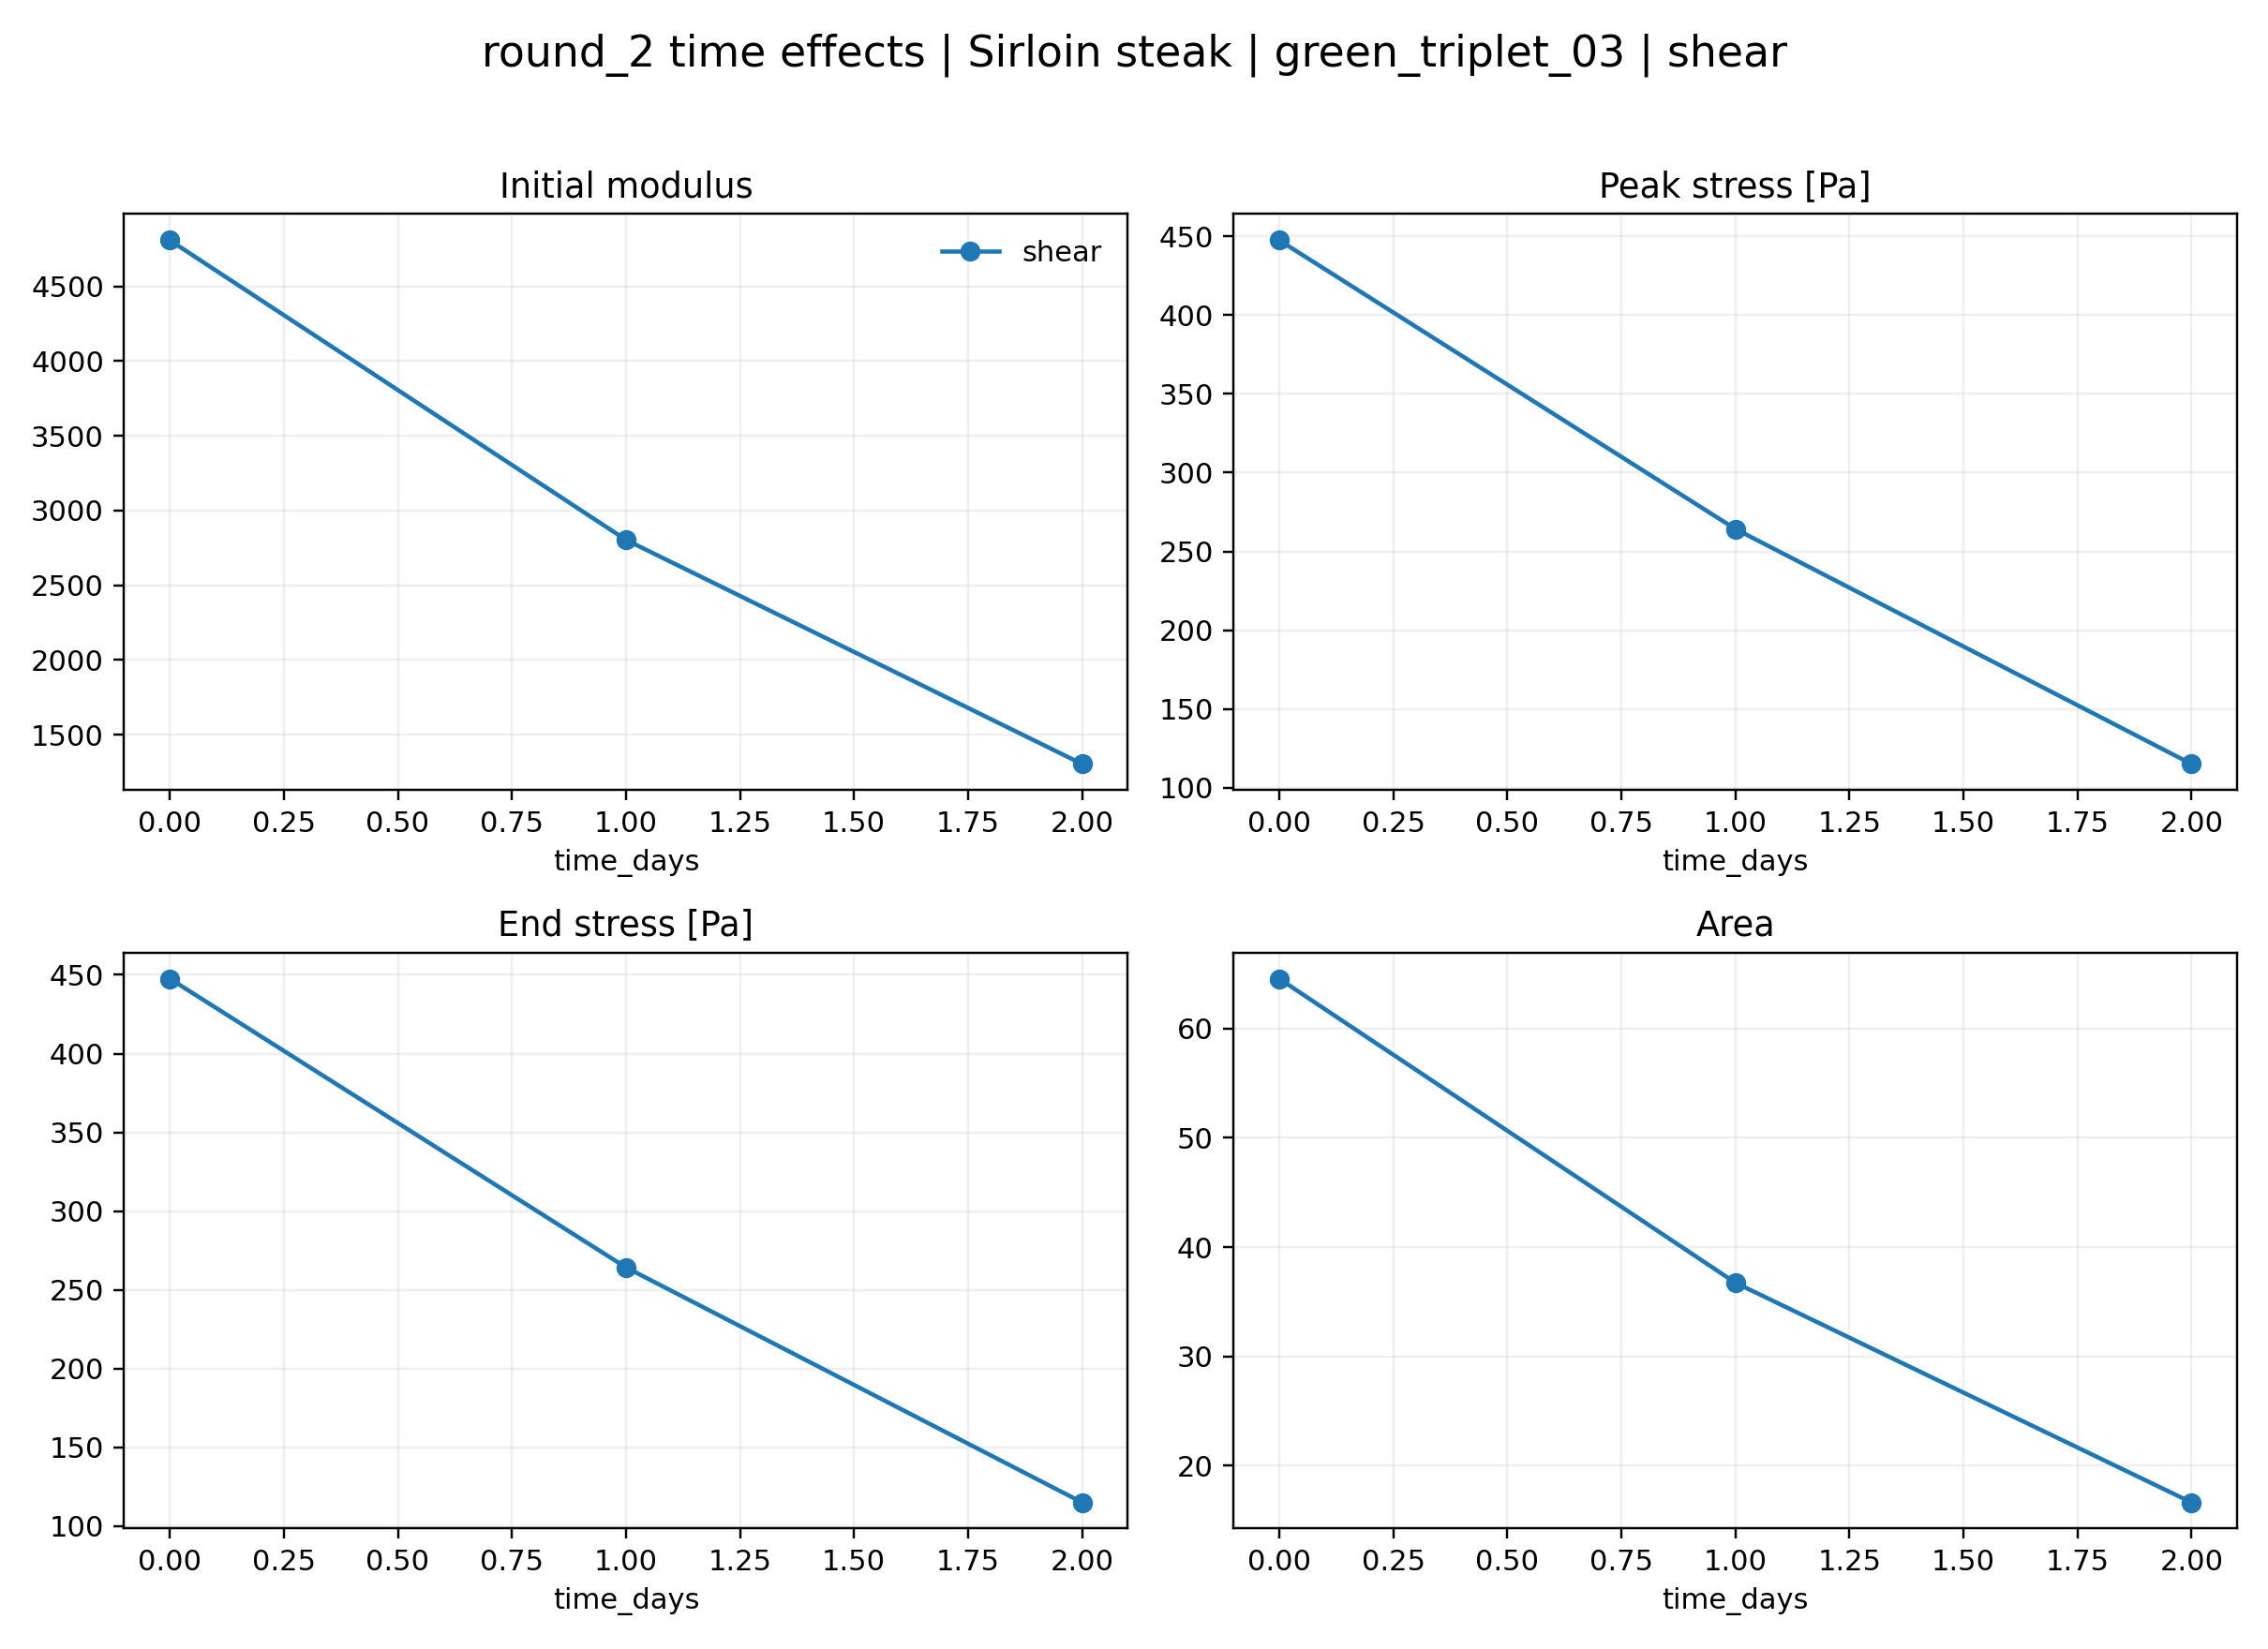

Values plotted in this chart, from the file beside it:
loading, time_days, initial_modulus, peak_stress_pa, peak_deformation, end_stress_pa, area, mean_stress_pa
shear, 0.0, 4809, 447.6, 0.1208, 447.6, 64.58, 337.1
shear, 1.0, 2804, 264.3, 0.1237, 264.3, 36.74, 196.6
shear, 2.0, 1304, 115.1, 0.1118, 115.1, 16.62, 88.3
